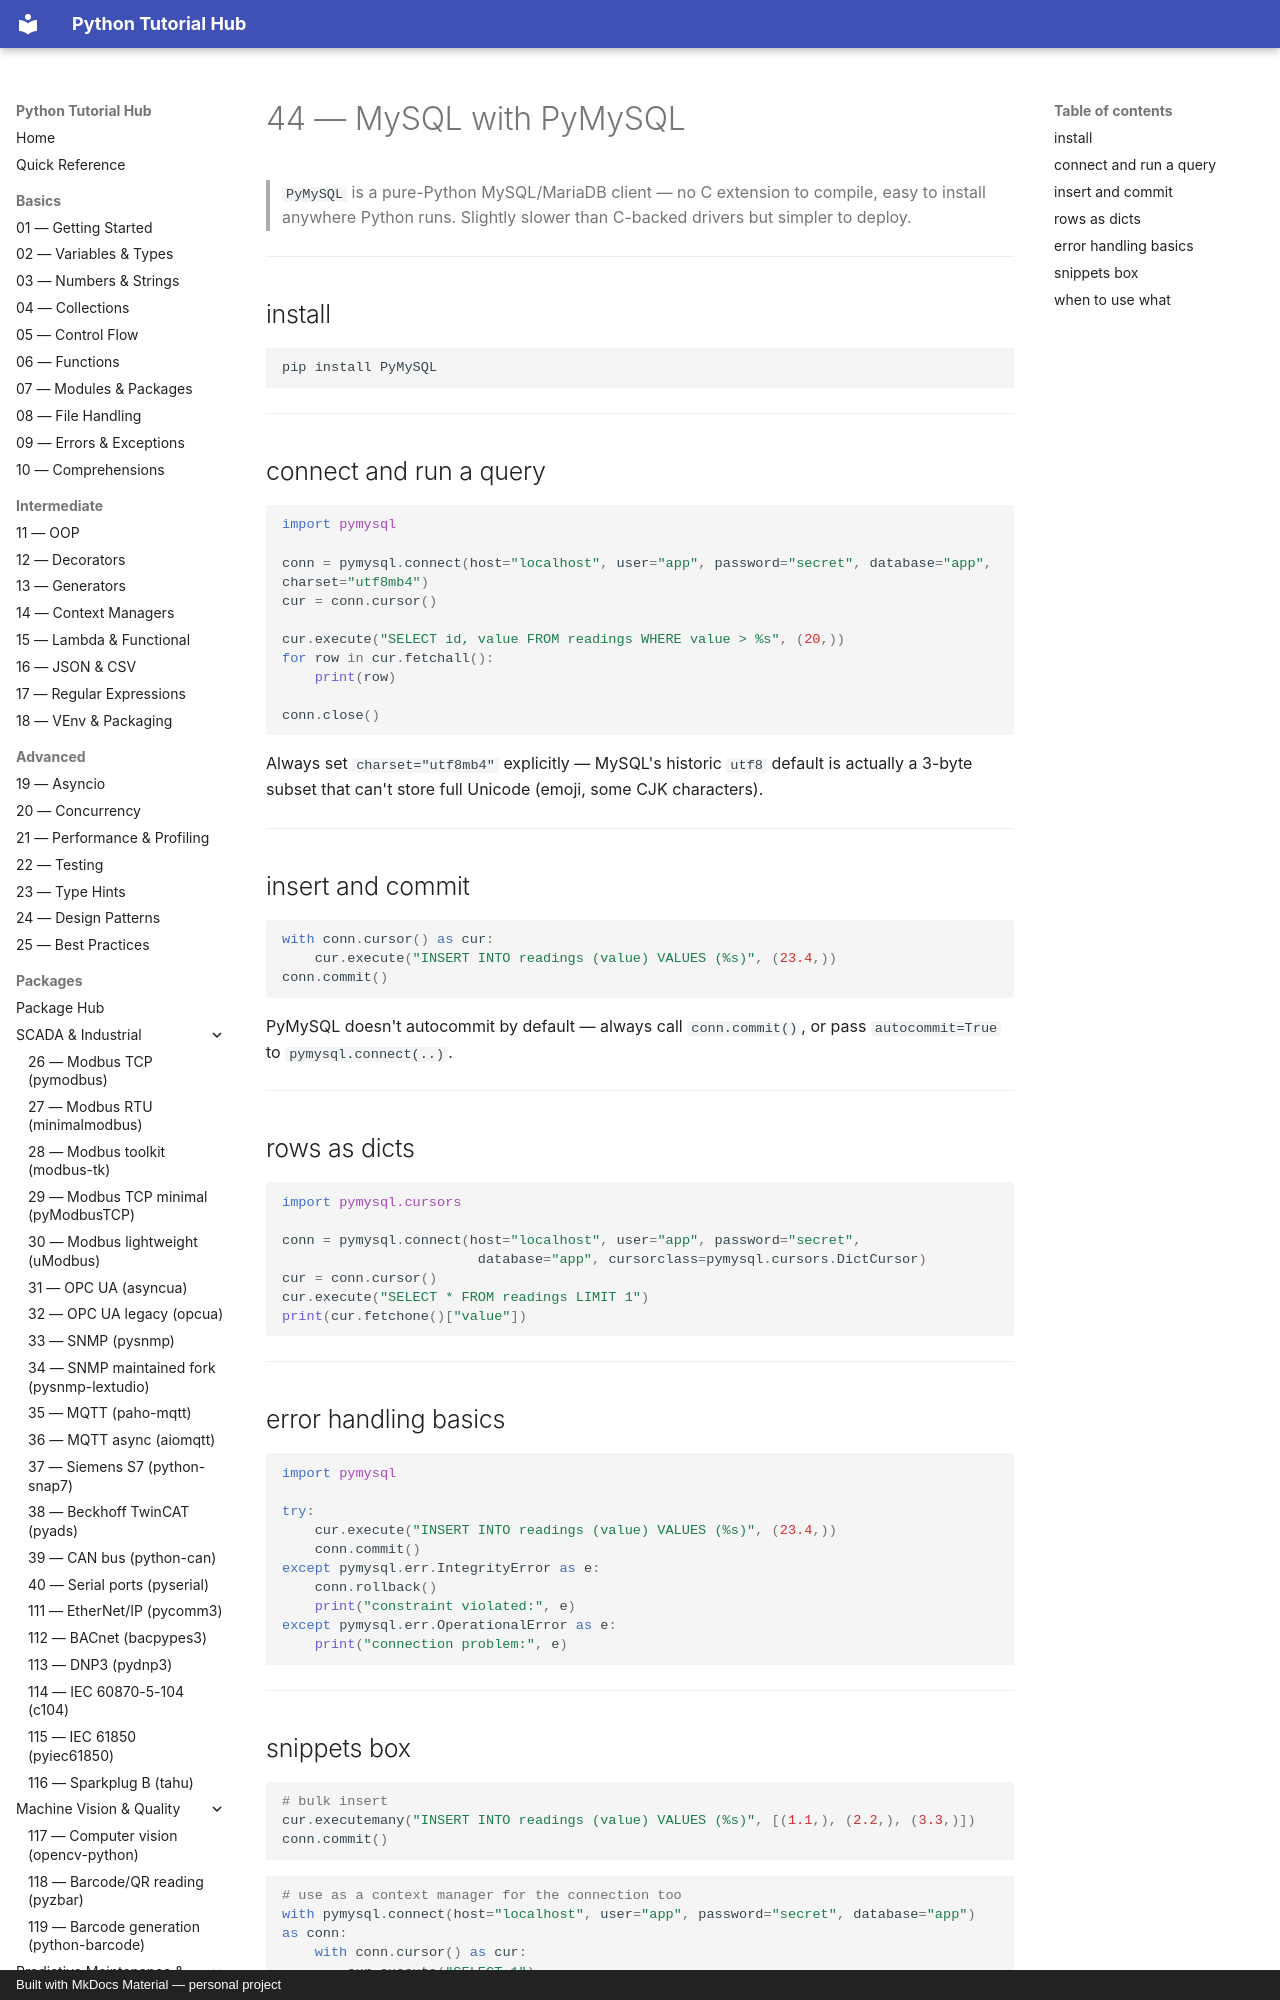

repository: mcashpersonal-ux/Python · page: packages/046-pymysql/index.html · generator: mkdocs · copyright: Built with MkDocs Material — personal project

# 44 — MySQL with PyMySQL

> `PyMySQL` is a pure-Python MySQL/MariaDB client — no C extension to
> compile, easy to install anywhere Python runs. Slightly slower than
> C-backed drivers but simpler to deploy.

---

## install

```bash
pip install PyMySQL
```

---

## connect and run a query

```python
import pymysql

conn = pymysql.connect(host="localhost", user="app", password="secret", database="app", charset="utf8mb4")
cur = conn.cursor()

cur.execute("SELECT id, value FROM readings WHERE value > %s", (20,))
for row in cur.fetchall():
    print(row)

conn.close()
```

Always set `charset="utf8mb4"` explicitly — MySQL's historic `utf8`
default is actually a 3-byte subset that can't store full Unicode
(emoji, some CJK characters).

---
